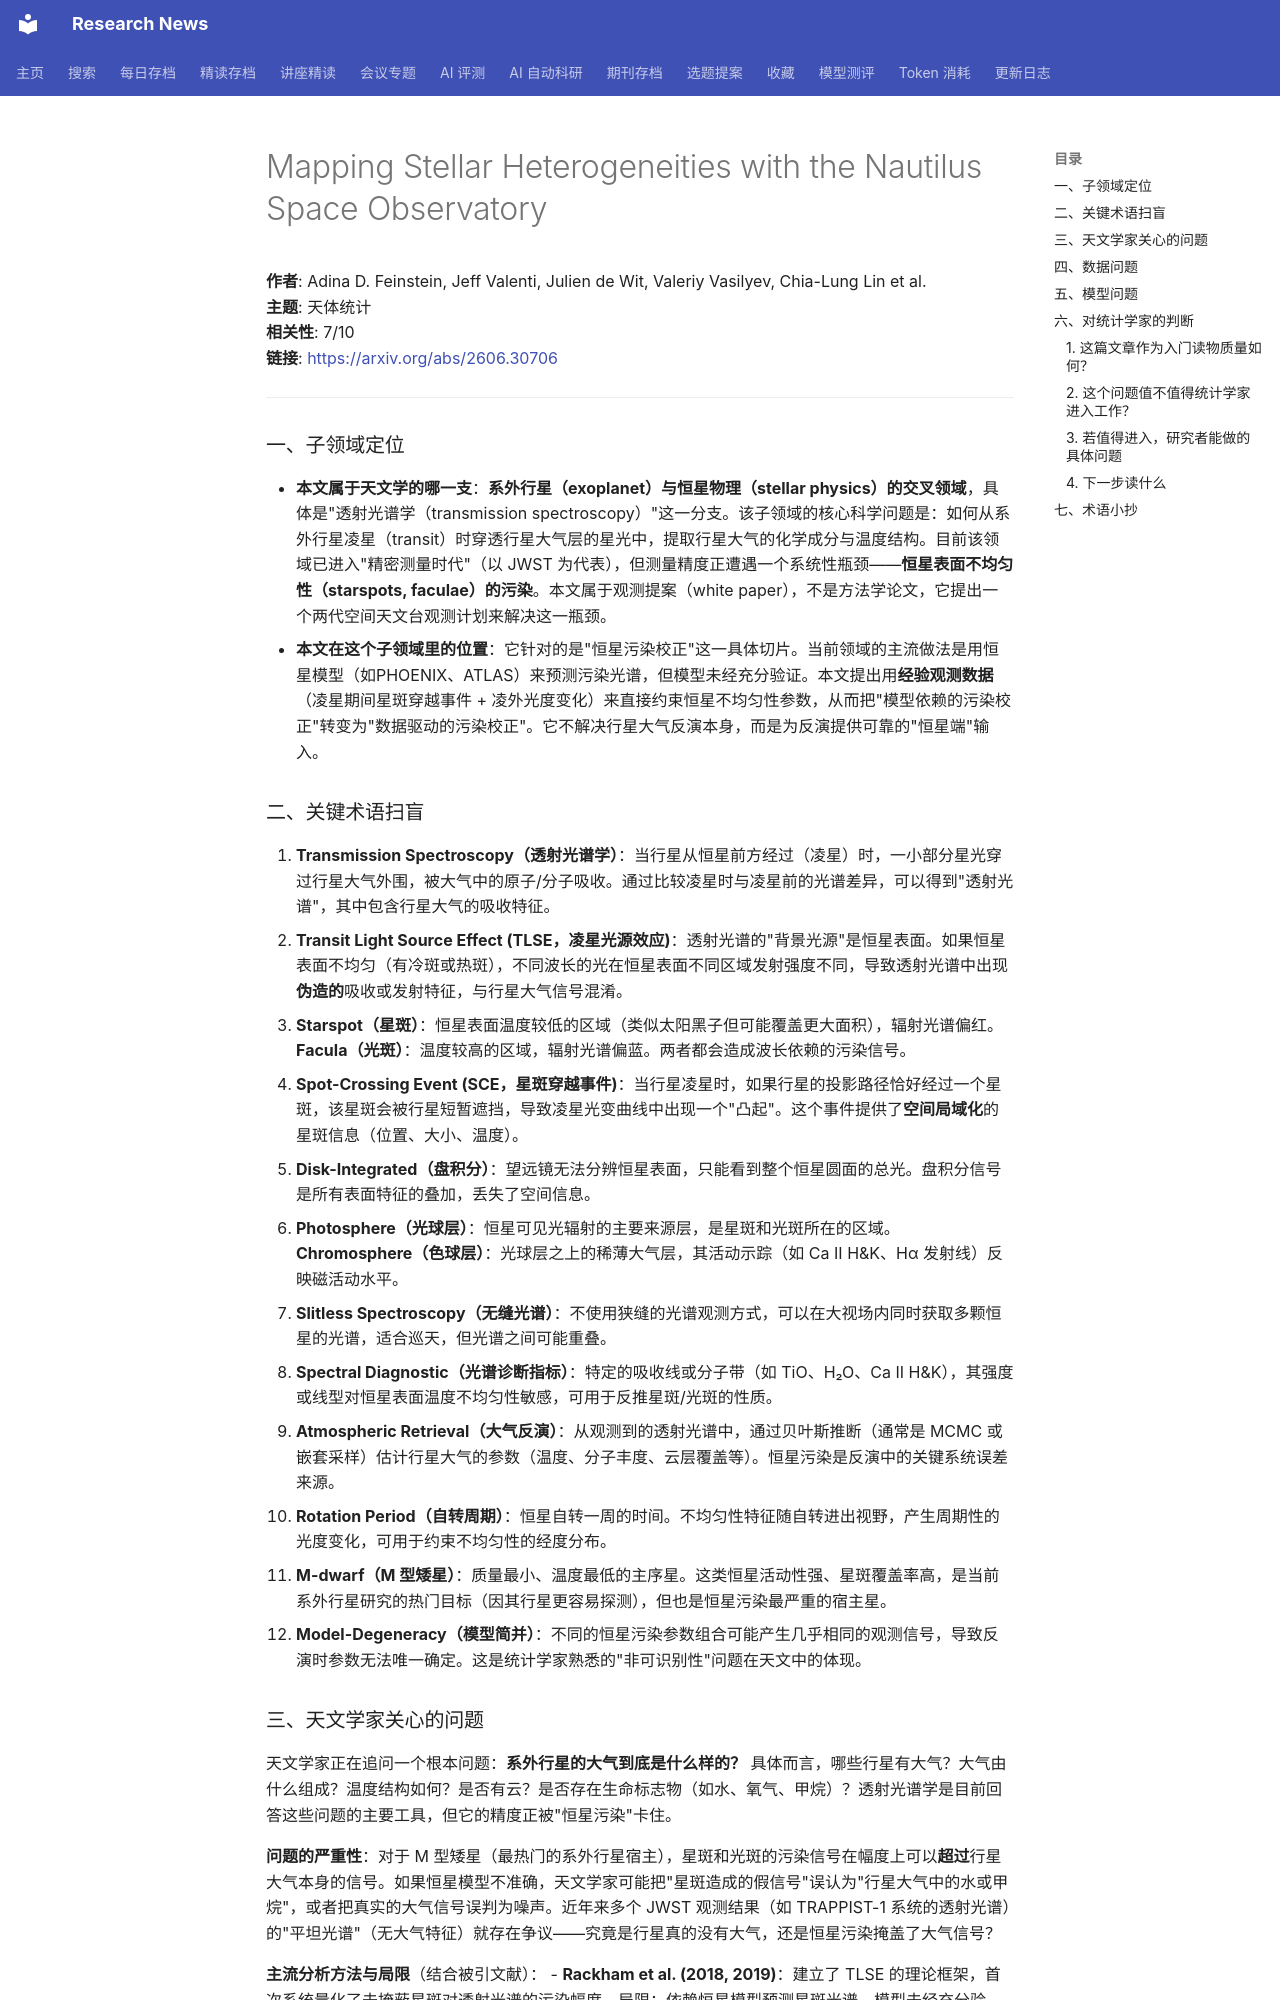

repository: cxy0714/research-news · page: deep_reads/2026-07-01-2606.30706/index.html · generator: mkdocs

# Mapping Stellar Heterogeneities with the Nautilus Space Observatory

**作者**: Adina D. Feinstein, Jeff Valenti, Julien de Wit, Valeriy Vasilyev, Chia-Lung Lin et al.  
**主题**: 天体统计  
**相关性**: 7/10  
**链接**: <https://arxiv.org/abs/2606.30706>

---

### 一、子领域定位

- **本文属于天文学的哪一支**：**系外行星（exoplanet）与恒星物理（stellar physics）的交叉领域**，具体是"透射光谱学（transmission spectroscopy）"这一分支。该子领域的核心科学问题是：如何从系外行星凌星（transit）时穿透行星大气层的星光中，提取行星大气的化学成分与温度结构。目前该领域已进入"精密测量时代"（以 JWST 为代表），但测量精度正遭遇一个系统性瓶颈——**恒星表面不均匀性（starspots, faculae）的污染**。本文属于观测提案（white paper），不是方法学论文，它提出一个两代空间天文台观测计划来解决这一瓶颈。
- **本文在这个子领域里的位置**：它针对的是"恒星污染校正"这一具体切片。当前领域的主流做法是用恒星模型（如PHOENIX、ATLAS）来预测污染光谱，但模型未经充分验证。本文提出用**经验观测数据**（凌星期间星斑穿越事件 + 凌外光度变化）来直接约束恒星不均匀性参数，从而把"模型依赖的污染校正"转变为"数据驱动的污染校正"。它不解决行星大气反演本身，而是为反演提供可靠的"恒星端"输入。

### 二、关键术语扫盲

1. **Transmission Spectroscopy（透射光谱学）**：当行星从恒星前方经过（凌星）时，一小部分星光穿过行星大气外围，被大气中的原子/分子吸收。通过比较凌星时与凌星前的光谱差异，可以得到"透射光谱"，其中包含行星大气的吸收特征。
2. **Transit Light Source Effect (TLSE，凌星光源效应)**：透射光谱的"背景光源"是恒星表面。如果恒星表面不均匀（有冷斑或热斑），不同波长的光在恒星表面不同区域发射强度不同，导致透射光谱中出现**伪造的**吸收或发射特征，与行星大气信号混淆。
3. **Starspot（星斑）**：恒星表面温度较低的区域（类似太阳黑子但可能覆盖更大面积），辐射光谱偏红。**Facula（光斑）**：温度较高的区域，辐射光谱偏蓝。两者都会造成波长依赖的污染信号。
4. **Spot-Crossing Event (SCE，星斑穿越事件)**：当行星凌星时，如果行星的投影路径恰好经过一个星斑，该星斑会被行星短暂遮挡，导致凌星光变曲线中出现一个"凸起"。这个事件提供了**空间局域化**的星斑信息（位置、大小、温度）。
5. **Disk-Integrated（盘积分）**：望远镜无法分辨恒星表面，只能看到整个恒星圆面的总光。盘积分信号是所有表面特征的叠加，丢失了空间信息。
6. **Photosphere（光球层）**：恒星可见光辐射的主要来源层，是星斑和光斑所在的区域。**Chromosphere（色球层）**：光球层之上的稀薄大气层，其活动示踪（如 Ca II H&K、Hα 发射线）反映磁活动水平。
7. **Slitless Spectroscopy（无缝光谱）**：不使用狭缝的光谱观测方式，可以在大视场内同时获取多颗恒星的光谱，适合巡天，但光谱之间可能重叠。
8. **Spectral Diagnostic（光谱诊断指标）**：特定的吸收线或分子带（如 TiO、H₂O、Ca II H&K），其强度或线型对恒星表面温度不均匀性敏感，可用于反推星斑/光斑的性质。
9. **Atmospheric Retrieval（大气反演）**：从观测到的透射光谱中，通过贝叶斯推断（通常是 MCMC 或嵌套采样）估计行星大气的参数（温度、分子丰度、云层覆盖等）。恒星污染是反演中的关键系统误差来源。
10. **Rotation Period（自转周期）**：恒星自转一周的时间。不均匀性特征随自转进出视野，产生周期性的光度变化，可用于约束不均匀性的经度分布。
11. **M-dwarf（M 型矮星）**：质量最小、温度最低的主序星。这类恒星活动性强、星斑覆盖率高，是当前系外行星研究的热门目标（因其行星更容易探测），但也是恒星污染最严重的宿主星。
12. **Model-Degeneracy（模型简并）**：不同的恒星污染参数组合可能产生几乎相同的观测信号，导致反演时参数无法唯一确定。这是统计学家熟悉的"非可识别性"问题在天文中的体现。
